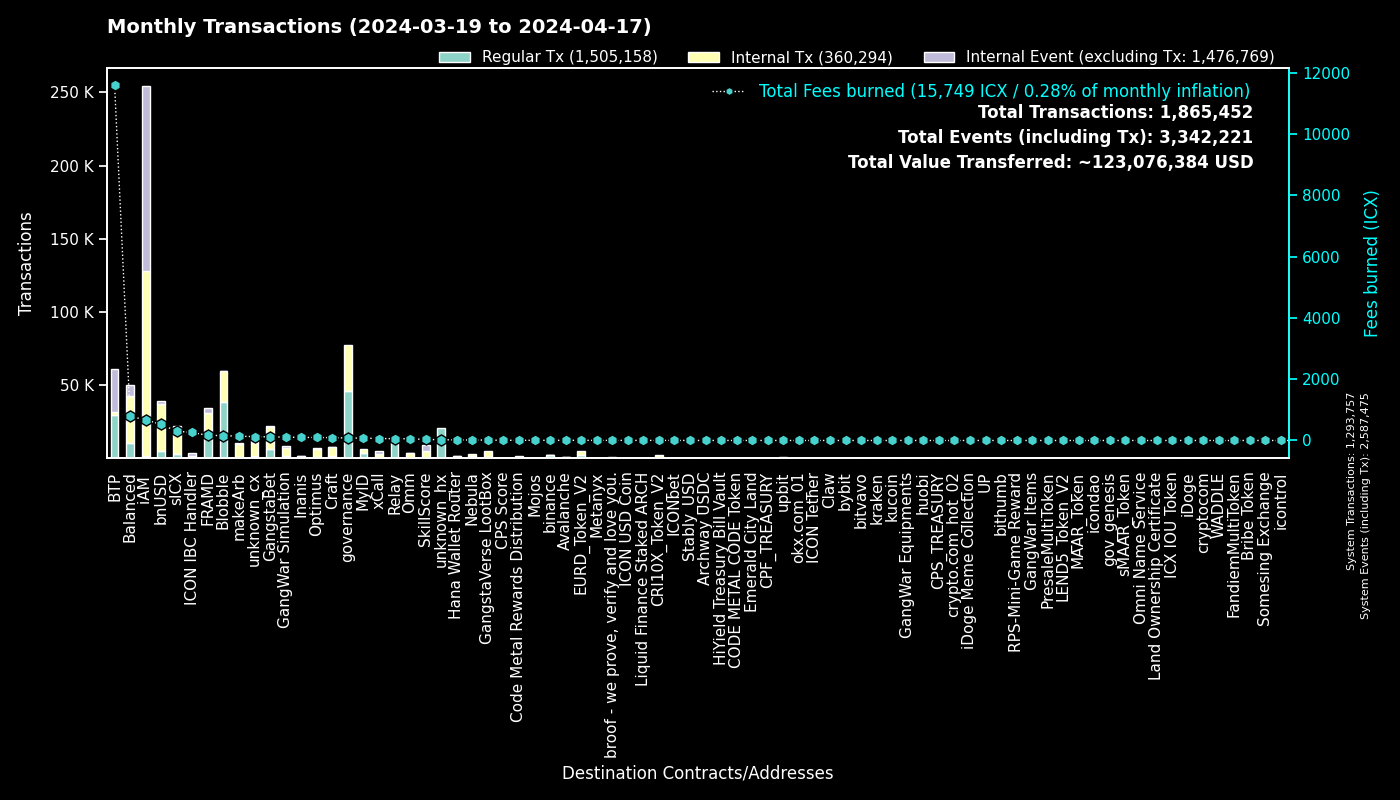

Source data for this figure (header and first rows):
to, Regular Tx, Fees burned, to_def, Internal Tx, Internal Event (excluding Tx), group
0, 1293690, 0.0, System, 67, 1293718, System
cx00000000000000000000000000000000000000…, 45680, 80.6, governance, 31526, 0, governance
cxee7a00755a757e3c519a0616456030e33dc9d4…, 29210, 11564, BTP_2, 0, 29254, BTP
cxf14dea1cff7ceb29a46e6d04533a08f84441e4…, 20309, 86.53, Blobble Stake Token, 20842, 15, Blobble
cxf2ca3b655a782f39227934d37ff3b77f9b1ebc…, 18400, 74.87, Blobble, 0, 0, Blobble
cx2aa9b28a657e3121b75d3d4fe65e569398645d…, 13124, 137, FRAMD Token, 15219, 528, FRAMD
cxca5faa5a71d986a2e84dd7e6f5ff791d29901e…, 11883, 57.54, Relay_4, 0, 0, Relay
cx66d4d90f5f113eba575bf793570135f9b10cec…, 5551, 266.8, balanced_loans, 7778, 4800, Balanced
cx88fd7df7ddff82f7cc735c871dc519838cb235…, 4780, 524.4, bnUSD, 32387, 1969, bnUSD
cxe5c2c460364acc5f8c1d5ca925930043d8d9c9…, 3303, 15.54, GangstaBet Crown, 3414, 0, GangstaBet
cx2609b924e33ef00b648a409245c7ea394c4678…, 3145, 301.8, sICX, 17923, 967, sICX
cx96f98f59f1dc144709fd294d4b906c74f5d709…, 2378, 5.26, EURD_Token_V2, 2378, 0, EURD_Token_V2
cxba62bb61baf8dd8b6a04633fe33806547785a0…, 2116, 65.48, MyID_3, 2113, 0, MyID
hxb568381d35d3e7a6383200e8a0d30310af20b9…, 2111, 2.639, binance_hot, 0, 0, binance
cx5a0af85407c69945eb318d4ac18e9e84218416…, 1808, 110, GangWar Simulation, 5473, 1376, GangWar Simulation
cx28b2ec885b50c8a93da752f2d0467a67127a70…, 1717, 55.27, CROWN, 6299, 224, GangstaBet
cx14002628a4599380f391f708843044bc93dce2…, 1368, 669.8, iAM Div, 126236, 126325, iAM
cx622bbab73698f37dbef53955fd3decffeb0b0c…, 1281, 262.9, ICON IBC Handler, 267, 1806, ICON IBC Handler
cx694e8c9f1a05c8c3719f30d46b97697960e428…, 1209, 11.41, MyID_2, 1209, 0, MyID
cx7e7851253fcde669a0b9d9cf55db5146d619ac…, 1150, 2.563, CRI10X_Token_V2, 1150, 0, CRI10X_Token_V2
cx69bcdf1753472c1444188ec3f5188657e30c83…, 1140, 3.312, broof - we prove, verify and love you., 0, 0, broof - we prove, verify and love you.
cxd17316e24ee40f2ef8ed6f3a497311db1b3520…, 851, 14.08, GangstaVerse LootBox, 3883, 0, GangstaVerse LootBox
cxa0af3165c08318e988cb30993b3048335b94af…, 770, 28.06, balanced_dex, 2119, 223, Balanced
cxf61cd5a45dc9f91c15aa65831a30a90d59a096…, 736, 98.51, balanced_baln, 4903, 583, Balanced
cx21e94c08c03daee80c25d8ee3ea22a20786ec2…, 730, 123.8, balanced_router, 8161, 815, Balanced
cx85954d0dae92b63bf5cba03a59ca4ffe687bad…, 692, 5.036, NebulaMultiToken, 787, 0, Nebula
cxd82fb5d3effecd8c9071a4bba3856ad7222c4b…, 625, 40.73, Balanced Savings, 2097, 59, Balanced
cxe65f3286902be43e00a5013cb1dc300ec8e51f…, 620, 136.4, makeArb, 9356, 109, makeArb
cx57d7acf8b5114b787ecdd99ca460c2272e4d91…, 560, 9.977, NebulaPlanetToken, 642, 0, Nebula
cxb6be11a27f21ad82c7475aa215e3635fafd7f1…, 543, 6.453, gangstabet_game, 2529, 0, GangstaBet
cxa07f426062a1384bdd762afa6a87d123fbc81c…, 539, 63.05, xCall, 2075, 2091, xCall
cx44250a12074799e26fdeee75648ae47e2cc842…, 535, 119.6, balanced_governance, 15, 0, Balanced
cx32743b6f4588f5c1b025c5bb732ac623493654…, 501, 2.044, Craft, 487, 0, Craft
cx2dc662031f3d62bcdba4f63e9bf827767c8475…, 486, 34.1, SkillScore, 4165, 4280, SkillScore
cx10d59e8103ab44635190bd4139dbfd682fa2d0…, 484, 25.91, balanced_rewards, 937, 705, Balanced
cxe971c0a92c58db502e4a224efc6ba311eb1c17…, 464, 97.66, Inanis Treasury, 1063, 129, Inanis
hx85532472e789802a943bd34a8aeb86668bc232…, 460, 0.575, okx.com_01, 0, 0, okx.com_01
cxaa99a164586883eed0322d62a31946dfa9491f…, 440, 43.45, optimus_rewards, 1046, 60, Optimus
cx334db6519871cb2bfd154cec0905ced4ea142d…, 355, 1.397, unknown_cx, 0, 0, unknown_cx
hx2f1377f549e31534bcc7d02a1ba23c1a5d289f…, 354, 0.4425, unknown_hx, 0, 0, unknown_hx
cx203d9cd2a669be67177e997b8948ce2c35caff…, 335, 56.48, balanced_dividends, 3698, 64, Balanced
cx7ecb16e4c143b95e01d05933c17cb986cfe618…, 328, 60.64, CraftRewards, 2262, 61, Craft
cx28497aef34ec44ad2be9249daddfbe34b54f30…, 305, 4.277, Balanced Bribe, 305, 0, Balanced
hx6b91c8dea3114de74ecfa85908b875778c2b59…, 303, 0.3788, bybit, 0, 0, bybit
cx5df6645bf9e49756470808a61fd5130940c1e0…, 296, 100.5, unknown_cx, 7441, 678, unknown_cx
cx12a58f7ab2cf2b08b426c490a91a9cb03ea051…, 278, 11.31, unknown_cx, 302, 1238, unknown_cx
cx9c4698411c6d9a780f605685153431dcda0460…, 276, 3.602, Auction, 1172, 21, Craft
hxa390d24fdcba68515b492ffc553192802706a1…, 272, 0.34, bitvavo_hot, 0, 0, bitvavo
cx384018e03aa8b739472c7a0645b70df97550e2…, 270, 6.067, GangstaBet, 268, 0, GangstaBet
cx59d899fce52cadd1feb5128ff5e6672f03943e…, 260, 1.833, unknown_cx, 0, 116, unknown_cx
hx68646780e14ee9097085f7280ab137c3633b4b…, 260, 0.325, kraken_hot, 0, 0, kraken
cx2e6d0fc0eca04965d06038c8406093337f085f…, 253, 25.28, Craft, 1932, 103, Craft
hx1b3e781a1c802c238e30e90aa1a6cee94f9bac…, 248, 0.31, unknown_hx, 0, 0, unknown_hx
hxbb984f278abd66ae2155edbd91f8c87ce98411…, 247, 0.3088, kucoin, 0, 0, kucoin
hx133323c2e990994816b548a9e7eb080a5eac80…, 235, 0.2938, unknown_hx, 0, 0, unknown_hx
cx43e2eec79eb76293c298f2b17aec06097be606…, 223, 6.486, balanced_staking, 662, 56, Balanced
cx7b1843b7ef5368a080ccf59c0a9d1bdec474f9…, 211, 8.513, optimus_dividends, 1669, 0, Optimus
cx917f88460d4ebec1fd656d4dbe51131a37d168…, 208, 1.362, unknown_cx, 0, 77, unknown_cx
cx6139a27c15f1653471ffba0b4b88dc15de7e32…, 203, 30.27, gangstabet_token, 2502, 122, GangstaBet
hxd9fb974459fe46eb9d5a7c438f17ae6e75c0f2…, 189, 0.2363, huobi, 0, 0, huobi
... 3,600 more rows
